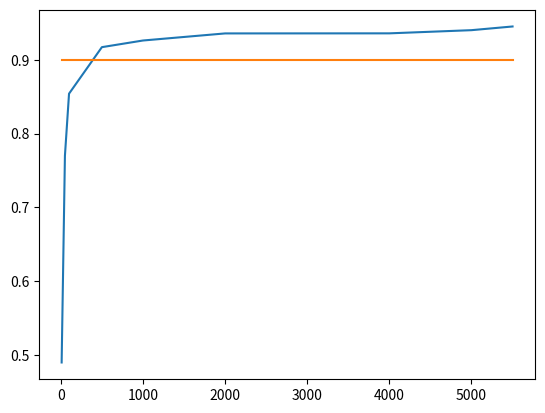
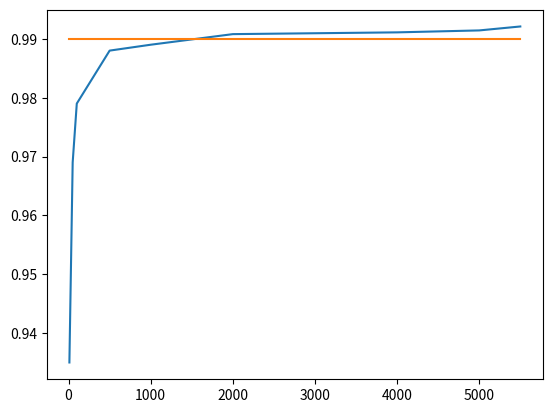

Generate these figures, in order, with matplotlib:
import matplotlib.pyplot as plt


sizes = [10, 50, 100, 500, 1000, 2000, 4000, 5000, 5500]
f1s   = [.49, .77, .854, .917, .926, .9356, .9357, .94, .945]
errs =  [.065, .031, .021, .012, .011, .0092, .0089, .00857, .0079]
acurr = [1-e for e in errs]
goalf1 = [.9 for e in f1s]
goalAcur = [.99 for e in f1s]

plt.plot(sizes, f1s)
plt.plot(sizes, goalf1)

plt.show()

plt.plot(sizes, acurr)

plt.plot(sizes, goalAcur)

plt.show()
